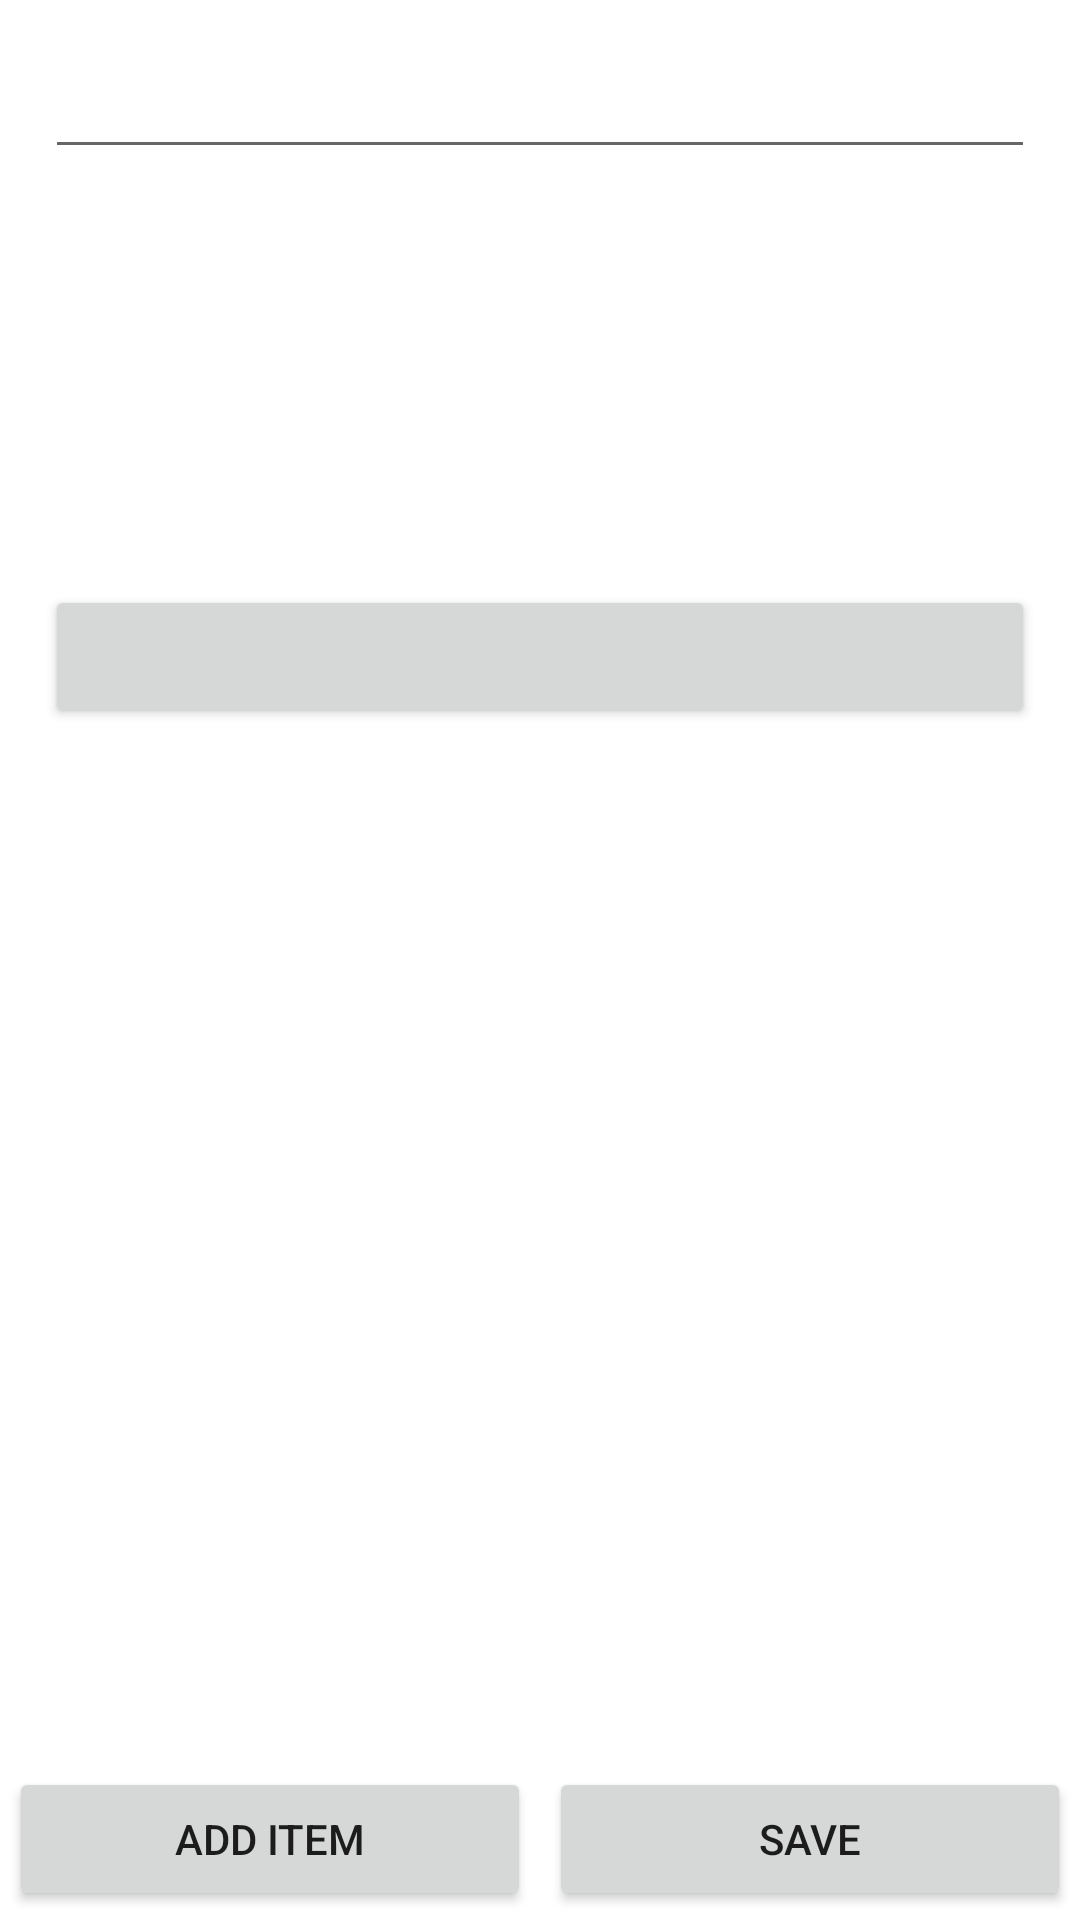

The Android layout XML behind this screen, and the referenced resources:
<!-- AndroidManifest.xml: application theme Theme.CodeDemo -->
<!-- res/layout/activity_main.xml -->
<?xml version="1.0" encoding="utf-8"?>
<androidx.constraintlayout.widget.ConstraintLayout xmlns:android="http://schemas.android.com/apk/res/android"
    xmlns:app="http://schemas.android.com/apk/res-auto"
    xmlns:tools="http://schemas.android.com/tools"
    android:layout_width="match_parent"
    android:layout_height="match_parent"
    tools:context=".MainActivity">

    <androidx.appcompat.widget.LinearLayoutCompat
        android:layout_width="0dp"
        android:layout_height="wrap_content"
        android:orientation="vertical"
        app:layout_constraintStart_toStartOf="parent"
        app:layout_constraintEnd_toEndOf="parent"
        app:layout_constraintTop_toTopOf="parent">

        <EditText
            android:id="@+id/txt_uuid"
            android:layout_width="match_parent"
            android:layout_height="wrap_content"
            android:textSize="18sp"
            android:layout_margin="15dp"/>

        <TextView
            android:id="@+id/txt_encrypt"
            android:layout_width="match_parent"
            android:layout_height="wrap_content"
            android:textSize="18sp"
            android:layout_margin="15dp"/>

        <TextView
            android:id="@+id/txt_decrypt"
            android:layout_width="match_parent"
            android:layout_height="wrap_content"
            android:textSize="18sp"
            android:layout_margin="15dp"/>

        <Button
            android:id="@+id/btn_tap"
            android:layout_width="match_parent"
            android:layout_height="wrap_content"
            android:textSize="18sp"
            android:layout_margin="15dp"/>

    </androidx.appcompat.widget.LinearLayoutCompat>

    <androidx.recyclerview.widget.RecyclerView
        android:id="@+id/rc_user"
        android:layout_width="0dp"
        android:layout_height="200dp"
        android:layout_margin="5dp"
        android:visibility="gone"
        tools:listitem="@layout/adapter_main"
        app:layout_constraintTop_toTopOf="parent"
        app:layout_constraintStart_toStartOf="parent"
        app:layout_constraintEnd_toEndOf="parent"
        app:layout_constraintBottom_toTopOf="@+id/lyt_btn"/>

    <androidx.appcompat.widget.LinearLayoutCompat
        android:id="@+id/lyt_btn"
        android:layout_width="0dp"
        android:layout_height="wrap_content"
        android:orientation="horizontal"
        app:layout_constraintBottom_toBottomOf="parent"
        app:layout_constraintStart_toStartOf="parent"
        app:layout_constraintEnd_toEndOf="parent">

        <Button
            android:id="@+id/btn_add"
            android:layout_width="0dp"
            android:layout_height="wrap_content"
            android:layout_weight="1"
            android:layout_margin="3dp"
            android:text="Add Item" />

        <Button
            android:id="@+id/btn_save"
            android:layout_width="0dp"
            android:layout_height="wrap_content"
            android:layout_weight="1"
            android:layout_margin="3dp"
            android:text="save" />

    </androidx.appcompat.widget.LinearLayoutCompat>

</androidx.constraintlayout.widget.ConstraintLayout>
<!-- res/layout/adapter_main.xml (included above) -->
<?xml version="1.0" encoding="utf-8"?>
<androidx.constraintlayout.widget.ConstraintLayout xmlns:android="http://schemas.android.com/apk/res/android"
    android:layout_width="match_parent"
    android:layout_height="wrap_content"
    xmlns:app="http://schemas.android.com/apk/res-auto"
    xmlns:tools="http://schemas.android.com/tools">

    <TextView
        android:id="@+id/txt_ser_main"
        android:layout_width="0dp"
        android:layout_height="wrap_content"
        android:text="df"
        android:textSize="18sp"
        android:layout_marginTop="6dp"
        android:gravity="center"
        app:layout_constraintStart_toStartOf="parent"
        app:layout_constraintEnd_toStartOf="@id/btn_add_sub"
        app:layout_constraintTop_toTopOf="parent"
        app:layout_constraintBottom_toBottomOf="@id/btn_add_sub"/>

    <Button
        android:id="@+id/btn_add_sub"
        android:layout_width="wrap_content"
        android:layout_height="wrap_content"
        android:text="add sub"
        android:layout_margin="6dp"
        app:layout_constraintWidth_percent="0.4"
        app:layout_constraintHeight_percent="0.15"
        app:layout_constraintEnd_toEndOf="parent"
        app:layout_constraintTop_toTopOf="parent"/>

    <androidx.recyclerview.widget.RecyclerView
        android:id="@+id/rc_sub"
        android:layout_width="0dp"
        android:layout_height="wrap_content"
        android:layout_margin="6dp"
        tools:itemCount="5"
        tools:listitem="@layout/adapter_sub"
        app:layout_constraintStart_toStartOf="parent"
        app:layout_constraintEnd_toEndOf="parent"
        app:layout_constraintTop_toBottomOf="@+id/btn_add_sub"
        app:layout_constraintBottom_toBottomOf="parent"/>



</androidx.constraintlayout.widget.ConstraintLayout>
<!-- res/layout/adapter_sub.xml (included above) -->
<?xml version="1.0" encoding="utf-8"?>
<androidx.constraintlayout.widget.ConstraintLayout xmlns:android="http://schemas.android.com/apk/res/android"
    android:layout_width="match_parent"
    android:layout_height="wrap_content"
    xmlns:app="http://schemas.android.com/apk/res-auto">

    <EditText
        android:id="@+id/etxt_selec"
        android:layout_width="0dp"
        android:layout_height="wrap_content"
        android:spinnerMode="dropdown"
        app:layout_constraintWidth_percent="0.3"
        app:layout_constraintStart_toStartOf="parent"
        app:layout_constraintTop_toTopOf="parent"
        app:layout_constraintBottom_toBottomOf="parent"/>

    <EditText
        android:id="@+id/etxt_main"
        android:layout_width="0dp"
        android:layout_height="wrap_content"
        android:hint="test"
        app:layout_constraintWidth_percent="0.3"
        app:layout_constraintStart_toEndOf="@+id/etxt_selec"
        app:layout_constraintTop_toTopOf="parent"
        app:layout_constraintEnd_toStartOf="@+id/txt_main"
        app:layout_constraintBottom_toBottomOf="parent"/>

    <TextView
        android:id="@+id/txt_main"
        android:layout_width="0dp"
        android:layout_height="wrap_content"
        app:layout_constraintWidth_percent="0.3"
        app:layout_constraintTop_toTopOf="parent"
        app:layout_constraintBottom_toBottomOf="parent"
        app:layout_constraintEnd_toEndOf="parent"/>

</androidx.constraintlayout.widget.ConstraintLayout>
<!-- resources referenced by this layout -->
<resources>
  <style name="Theme.CodeDemo" parent="Theme.MaterialComponents.DayNight.DarkActionBar">
          
          <item name="colorPrimary">@color/purple_500</item>
          <item name="colorPrimaryVariant">@color/purple_700</item>
          <item name="colorOnPrimary">@color/white</item>
          
          <item name="colorSecondary">@color/teal_200</item>
          <item name="colorSecondaryVariant">@color/teal_700</item>
          <item name="colorOnSecondary">@color/black</item>
          
          <item name="android:statusBarColor" tools:targetApi="l">?attr/colorPrimaryVariant</item>
          
      </style>
  <!-- not gathered from this repository: default colours our renderer supplied (Android Studio template values) -->
  <color name="purple_500">#FF6200EE</color>
  <color name="purple_700">#FF3700B3</color>
  <color name="teal_200">#FF03DAC5</color>
  <color name="teal_700">#FF018786</color>
  <color name="black">#FF000000</color>
  <color name="white">#FFFFFFFF</color>
</resources>
